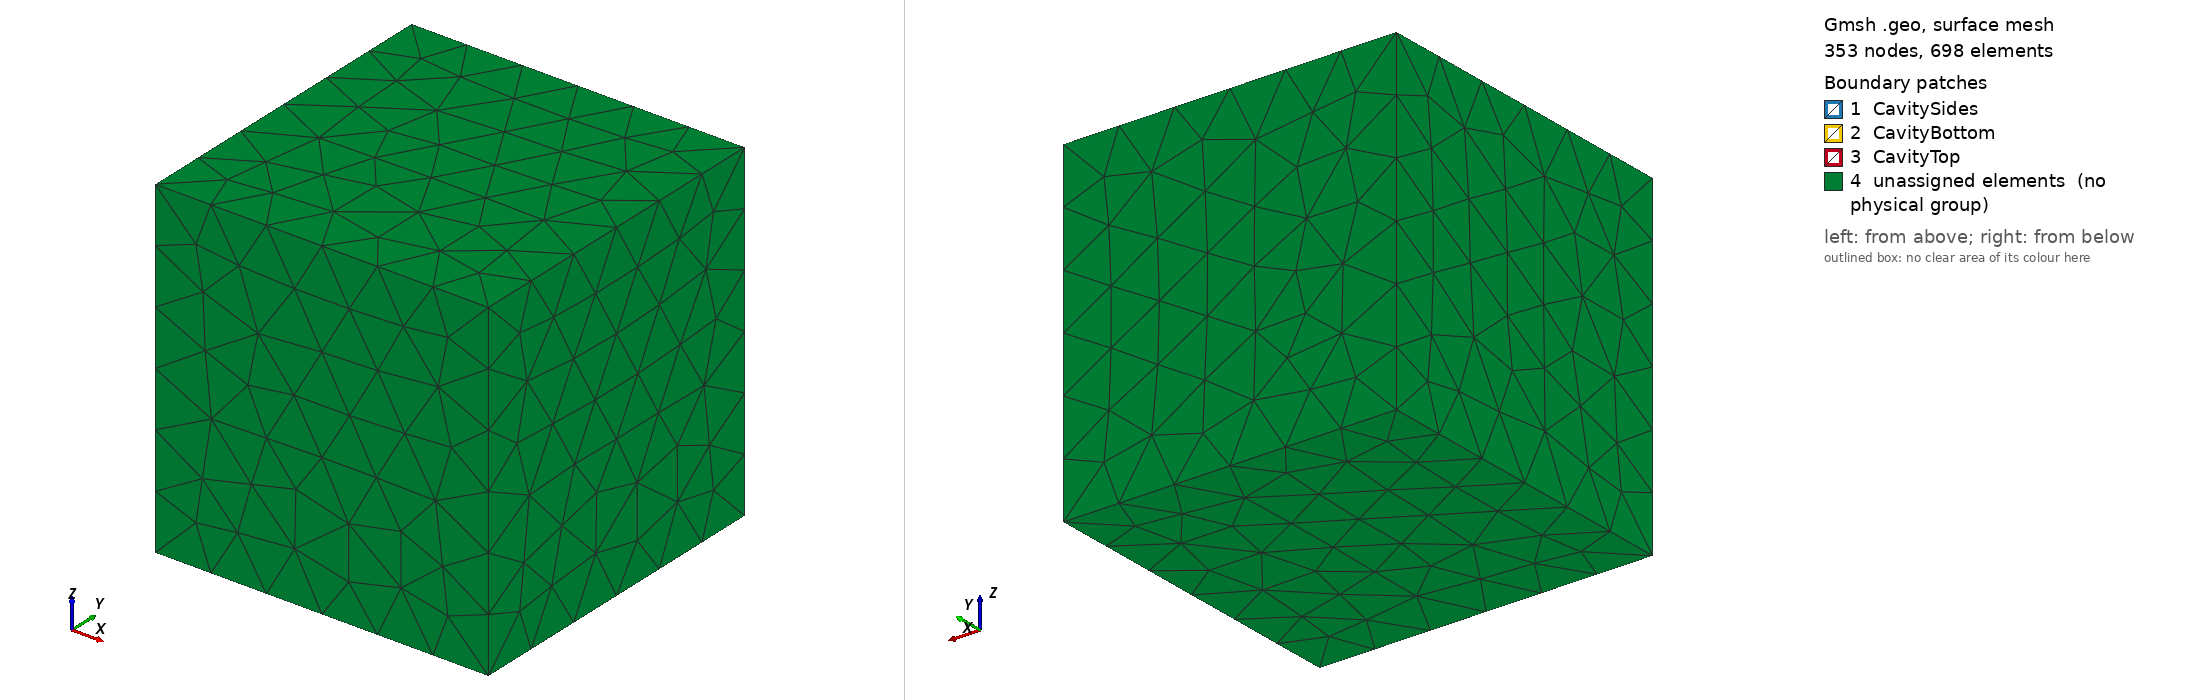

Gmsh geometry script, surface-meshed: 353 nodes, 698 surface elements. Boundary patches (legend numbers): 1 CavitySides, 2 CavityBottom, 3 CavityTop, 4 unassigned elements (no physical group). Left view from above one corner, right view from below the opposite corner. Legend entries are the model's physical surfaces; 'unassigned elements' are surfaces in no physical group. The drawing asked Gmsh for element sizes between 1% and 20% of the model's largest extent; the script's own settings can give other sizes.

=== cubic_cavity.geo (drawn) ===
//+
SetFactory("OpenCASCADE");
//+
Box(1) = {-2, -2, -2, 4, 4, 4};
//+
Box(2) = {-1, -1, -1, 2, 2, 2};
//+
BooleanDifference{ Volume{1}; Delete; }{ Volume{2}; Delete; }
//+
Physical Volume("Material", 25) = {1};
//+
Physical Surface("CavityBottom", 26) = {8};
//+
Physical Surface("CavityTop", 27) = {10};
//+
Physical Surface("CavitySides", 28) = {7, 9, 12, 11};
